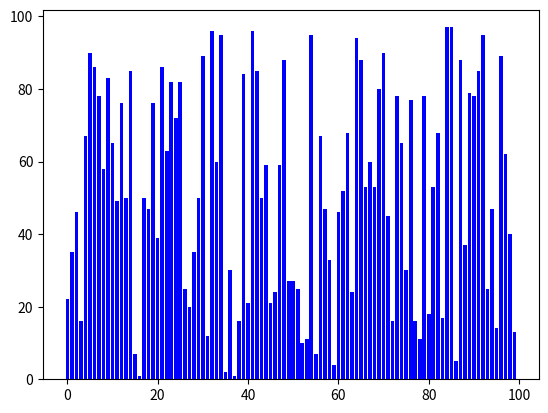

Here is the Python script that generated this plot:
import matplotlib as mpl
import numpy as np
import matplotlib.pyplot as plt
import matplotlib.animation as anim

'''
This function creates a random array of 10 integers between 1 and 100
'''
def create_array(min_val, max_val, size):
    array = np.random.randint(min_val, max_val, size=size)
    return array

def insertion_sort(array, bars):

    for i in range(1, len(array)):
        val = array[i]

        #set the color of the bar being sorted to red
        bars[i].set_color('red')

        j = i - 1
        while j >= 0 and array[j] > val:
            #set the color of bar currently being evaluated to blue
            bars[j].set_color('blue')
            array[j + 1] = array[j]
            bars[j + 1].set_height(array[j])

            j -= 1
        #value has been found at j+1
        array[j + 1] = val

        bars[j + 1].set_color('purple')
        bars[j + 1].set_height(val)
        yield


'''
def track_traverse(array, bars, cur_idx):
    for i in range(len(array)):
        if i == cur_idx:
            bars[i].set_color('red')
        else:
            bars[i].set_color('blue')
    return bars
'''


def animation(array):
    fig, ax = plt.subplots()
    bars = plt.bar(range(len(array)), array, color='b')
    ani = anim.FuncAnimation(fig, func=insertion_sort, fargs=(array, bars), frames=len(array) - 1, repeat=True)
    plt.show()  

def main():
    min = 0
    max = 100
    size = 100
    rand_array = create_array(min, max, size)
    animation(rand_array)

    print(f"OG array: {rand_array}")

if __name__ == "__main__":
    main()